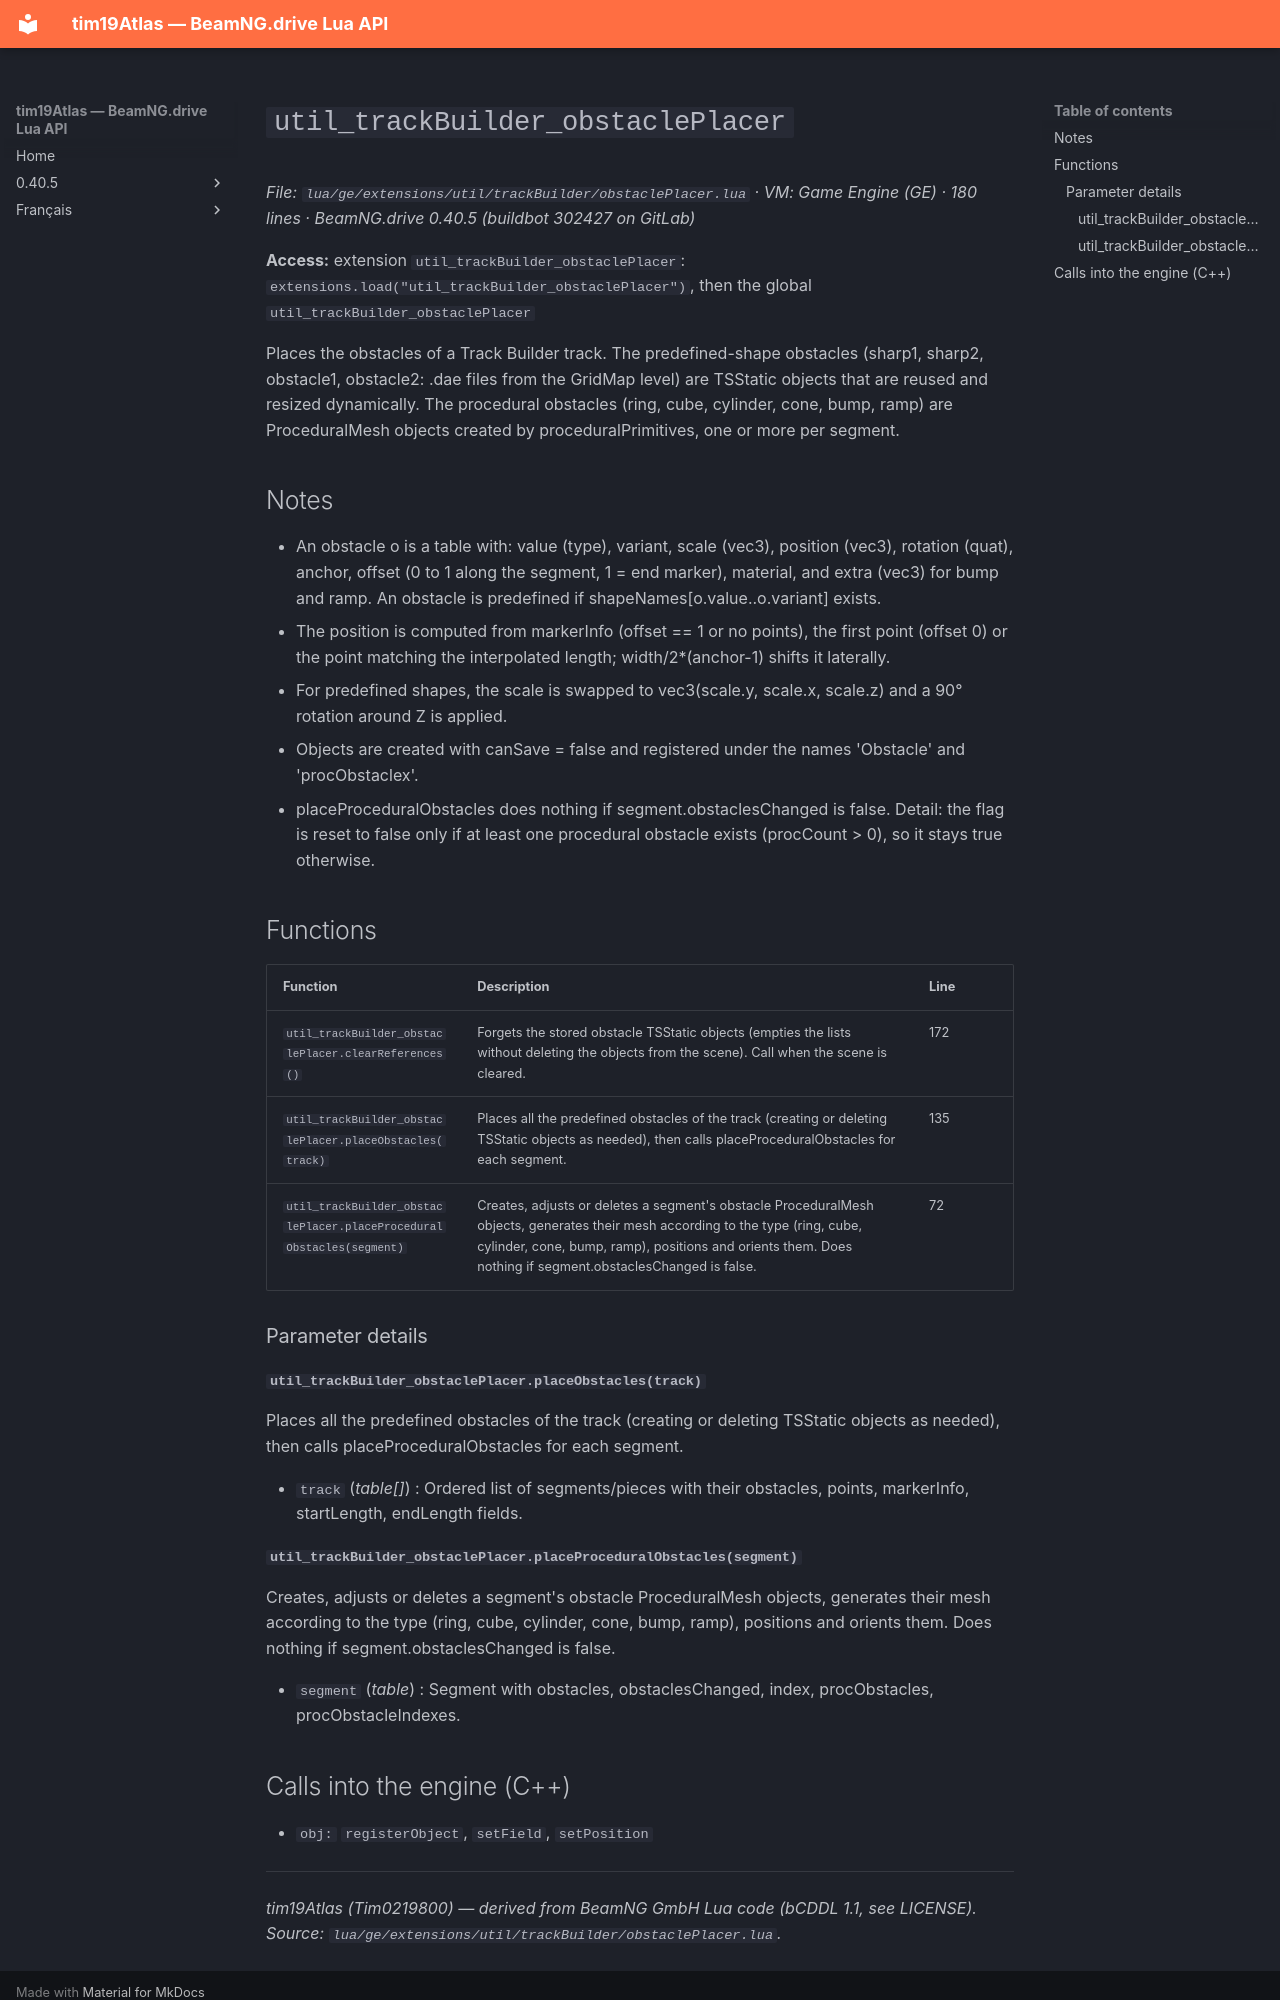

repository: Tim0219800/beamng-lua-atlas · page: 0.40.5/ge/extensions/util/trackBuilder/obstaclePlacer.html · generator: mkdocs

# `util_trackBuilder_obstaclePlacer`

*File: `lua/ge/extensions/util/trackBuilder/obstaclePlacer.lua` · VM: Game Engine (GE) · 180 lines · BeamNG.drive 0.40.5 (buildbot 302427 on GitLab)*

**Access:** extension `util_trackBuilder_obstaclePlacer`: `extensions.load("util_trackBuilder_obstaclePlacer")`, then the global `util_trackBuilder_obstaclePlacer`

Places the obstacles of a Track Builder track. The predefined-shape obstacles (sharp1, sharp2, obstacle1, obstacle2: .dae files from the GridMap level) are TSStatic objects that are reused and resized dynamically. The procedural obstacles (ring, cube, cylinder, cone, bump, ramp) are ProceduralMesh objects created by proceduralPrimitives, one or more per segment.

## Notes

- An obstacle o is a table with: value (type), variant, scale (vec3), position (vec3), rotation (quat), anchor, offset (0 to 1 along the segment, 1 = end marker), material, and extra (vec3) for bump and ramp. An obstacle is predefined if shapeNames[o.value..o.variant] exists.
- The position is computed from markerInfo (offset == 1 or no points), the first point (offset 0) or the point matching the interpolated length; width/2*(anchor-1) shifts it laterally.
- For predefined shapes, the scale is swapped to vec3(scale.y, scale.x, scale.z) and a 90° rotation around Z is applied.
- Objects are created with canSave = false and registered under the names '<type>Obstacle<n>' and 'procObstacle<index>x<n>'.
- placeProceduralObstacles does nothing if segment.obstaclesChanged is false. Detail: the flag is reset to false only if at least one procedural obstacle exists (procCount > 0), so it stays true otherwise.

## Functions

| Function | Description | Line |
|---|---|---|
| `util_trackBuilder_obstaclePlacer.clearReferences()` | Forgets the stored obstacle TSStatic objects (empties the lists without deleting the objects from the scene). Call when the scene is cleared. | 172 |
| `util_trackBuilder_obstaclePlacer.placeObstacles(track)` | Places all the predefined obstacles of the track (creating or deleting TSStatic objects as needed), then calls placeProceduralObstacles for each segment. | 135 |
| `util_trackBuilder_obstaclePlacer.placeProceduralObstacles(segment)` | Creates, adjusts or deletes a segment's obstacle ProceduralMesh objects, generates their mesh according to the type (ring, cube, cylinder, cone, bump, ramp), positions and orients them. Does nothing if segment.obstaclesChanged is false. | 72 |

### Parameter details

#### `util_trackBuilder_obstaclePlacer.placeObstacles(track)`

Places all the predefined obstacles of the track (creating or deleting TSStatic objects as needed), then calls placeProceduralObstacles for each segment.

- `track` (*table[]*) : Ordered list of segments/pieces with their obstacles, points, markerInfo, startLength, endLength fields.

#### `util_trackBuilder_obstaclePlacer.placeProceduralObstacles(segment)`

Creates, adjusts or deletes a segment's obstacle ProceduralMesh objects, generates their mesh according to the type (ring, cube, cylinder, cone, bump, ramp), positions and orients them. Does nothing if segment.obstaclesChanged is false.

- `segment` (*table*) : Segment with obstacles, obstaclesChanged, index, procObstacles, procObstacleIndexes.
